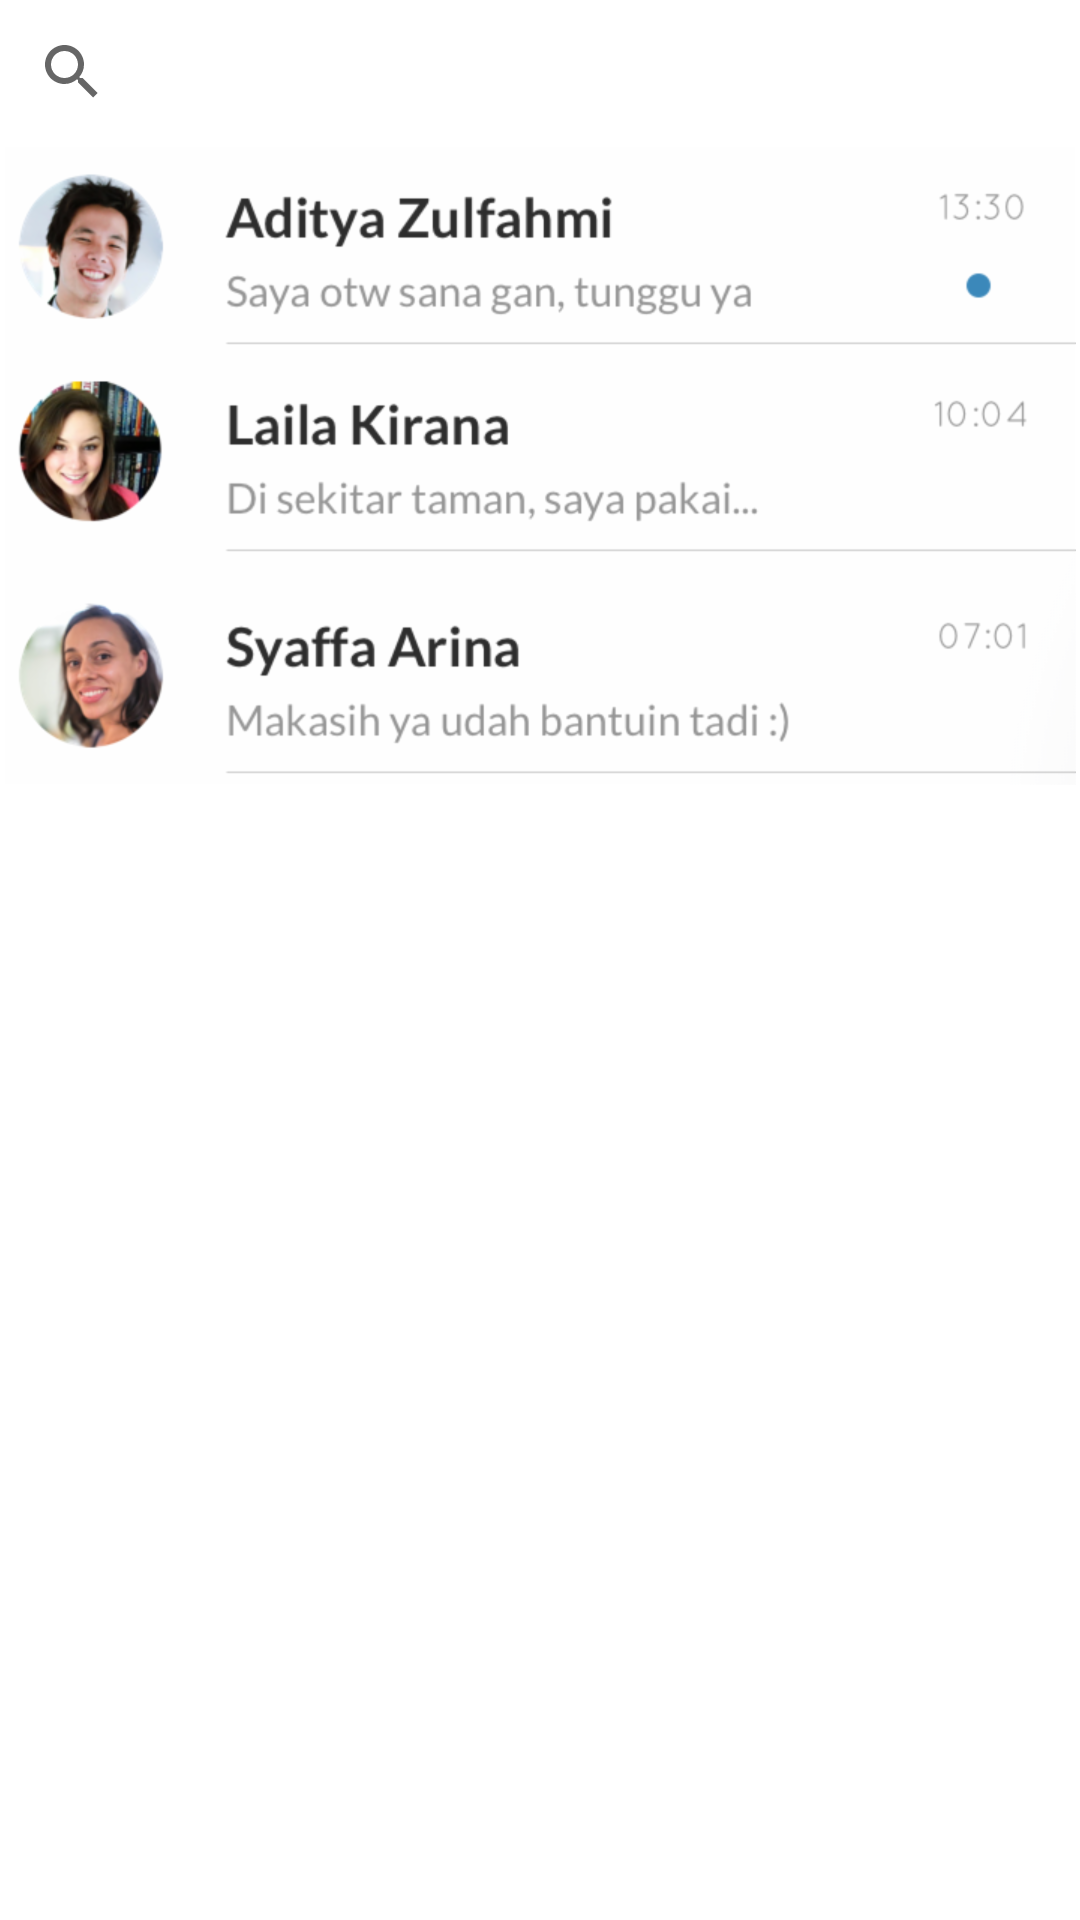

Produce the Android XML layout that renders to this screen, including the resource entries it uses.
<!-- AndroidManifest.xml: application theme AppTheme -->
<!-- res/layout/messages_fragment.xml -->
<?xml version="1.0" encoding="utf-8"?>
<LinearLayout xmlns:android="http://schemas.android.com/apk/res/android"
    android:orientation="vertical" android:layout_width="match_parent"
    android:layout_height="match_parent"
    android:background="#fff">

    <SearchView
        android:layout_width="match_parent"
        android:layout_height="wrap_content"
        android:queryHint="Cari pesan atau pengguna"></SearchView>
    <ImageButton
        android:layout_width="match_parent"
        android:layout_height="wrap_content"
        android:src="@drawable/chatmockup"
        android:background="#fff"
        android:id="@+id/chatMockup"
        android:scaleType="centerInside"
        android:adjustViewBounds="true"/>

</LinearLayout>
<!-- resources referenced by this layout -->
<resources>
  <!-- drawable chatmockup: png bitmap (drawable-hdpi, 72244 bytes) -->
  <style name="AppTheme" parent="Theme.AppCompat.Light.DarkActionBar">
          
          <item name="colorPrimary">@color/colorPrimary</item>
          <item name="colorPrimaryDark">@color/colorPrimaryDark</item>
          <item name="colorAccent">@color/colorAccent</item>
  
      </style>
  <color name="colorPrimary">#3b89bb</color>
  <color name="colorPrimaryDark">#3b89bb</color>
  <color name="colorAccent">#3b89bb</color>
</resources>
